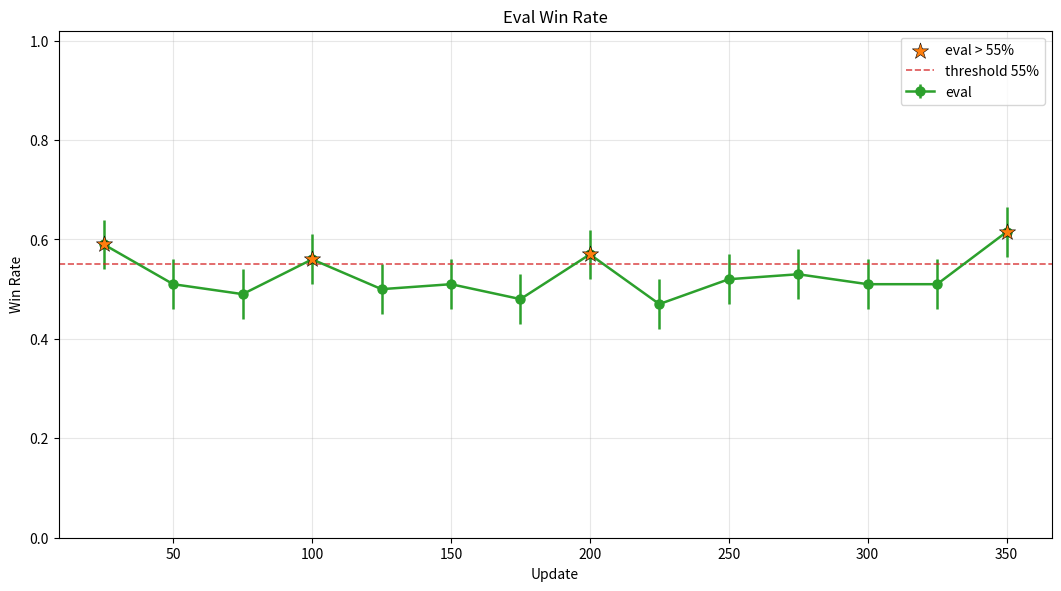

Recreate this plot in Python.
"""Hardcoded BC-style eval win-rate plot from x/y vectors with constant CI."""

from __future__ import annotations

from pathlib import Path
import tempfile
import os


# Edit these two vectors directly.
X_VALUES = [25, 50, 75, 100, 125, 150, 175, 200, 225, 250, 275, 300, 325, 350]
Y_VALUES = [0.59, 0.51, 0.49, 0.56, 0.50, 0.51, 0.48, 0.57, 0.47, 0.52, 0.53, 0.51, 0.51, 0.615]

# Constant symmetric CI half-width.
CI_HALF_WIDTH = 0.05
PROMOTE_THRESHOLD = 0.55

OUTPUT_PATH = Path("runs/selfplay_350/eval_win_rate_hardcoded.png")
TITLE = "Eval Win Rate"


def _configure_matplotlib_env() -> None:
    cache_root = Path(tempfile.gettempdir()) / "pokeenv_hardcoded_eval_plot"
    mpl_dir = cache_root / "mplconfig"
    cache_dir = cache_root / "cache"
    mpl_dir.mkdir(parents=True, exist_ok=True)
    cache_dir.mkdir(parents=True, exist_ok=True)
    os.environ.setdefault("MPLCONFIGDIR", str(mpl_dir))
    os.environ.setdefault("XDG_CACHE_HOME", str(cache_dir))
    os.environ.setdefault("TMPDIR", tempfile.gettempdir())


def main() -> int:
    if len(X_VALUES) != len(Y_VALUES):
        raise SystemExit(f"X/Y vector length mismatch: len(X_VALUES)={len(X_VALUES)} len(Y_VALUES)={len(Y_VALUES)}")
    if not X_VALUES:
        raise SystemExit("X_VALUES is empty.")

    _configure_matplotlib_env()
    import matplotlib

    matplotlib.use("Agg")
    import matplotlib.pyplot as plt

    updates = [int(x) for x in X_VALUES]
    eval_wins = [float(y) for y in Y_VALUES]

    lower = [float(CI_HALF_WIDTH) for _ in eval_wins]
    upper = [float(CI_HALF_WIDTH) for _ in eval_wins]

    fig, ax = plt.subplots(1, 1, figsize=(10.5, 5.8), constrained_layout=True)
    ax.errorbar(
        updates,
        eval_wins,
        yerr=[lower, upper],
        fmt="o-",
        color="tab:green",
        ecolor="tab:green",
        linewidth=1.8,
        markersize=6.5,
        label="eval",
    )
    star_x = [x for x, y in zip(updates, eval_wins) if float(y) > float(PROMOTE_THRESHOLD)]
    star_y = [y for y in eval_wins if float(y) > float(PROMOTE_THRESHOLD)]
    if star_x:
        ax.scatter(
            star_x,
            star_y,
            marker="*",
            s=150,
            color="tab:orange",
            edgecolors="black",
            linewidths=0.4,
            zorder=4,
            label="eval > 55%",
        )
    ax.axhline(float(PROMOTE_THRESHOLD), color="tab:red", linestyle="--", linewidth=1.2, alpha=0.8, label="threshold 55%")
    ax.set_title(TITLE)
    ax.set_xlabel("Update")
    ax.set_ylabel("Win Rate")
    ax.set_ylim(0.0, 1.02)
    ax.grid(alpha=0.3)
    ax.legend()

    OUTPUT_PATH.parent.mkdir(parents=True, exist_ok=True)
    fig.savefig(OUTPUT_PATH, dpi=180)
    plt.close(fig)
    print(OUTPUT_PATH)
    return 0


if __name__ == "__main__":
    raise SystemExit(main())
